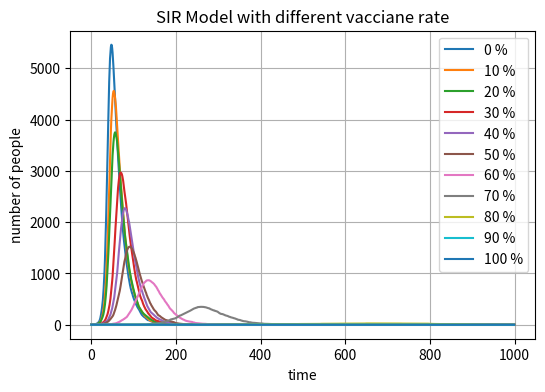

Here is the Python script that generated this plot:
'''
def previous program as genplot
loop ten times
change the initial s and r values due to the vaccine
show the plot
'''

import numpy as np  
import matplotlib.pyplot as plt  
plt.figure(figsize=(6,4), dpi = 200)
def genplot(p) :
    s = 9999 -1000*p
    i = 1     
    r = 1000* p
    sarray = [s] 
    iarray = [i]  
    rarray = [r] 
    days = [0]  
    gamma = 0.05
    beta = 0.3 
    for day in range(1, 1000):  
        ran = np.random.rand(i)  
        for num in ran:  
            if num < gamma:  
                i -= 1  
                r += 1  
            if num < beta * (s /10000):  
                if s > 0:    
                    i += 1  
                    s -= 1  
        i = max(i, 0)  
        s = max(s, 0)  

        sarray.append(s)  
        iarray.append(i)  
        rarray.append(r)  
        days.append(day)  

    plt.plot(days, iarray, label=f'{10*p} %')  
for p in range (11):
    genplot(p)

plt.xlabel('time')  
plt.ylabel('number of people')  
plt.title('SIR Model with different vacciane rate')  
plt.legend()  
plt.grid()  
plt.show()  